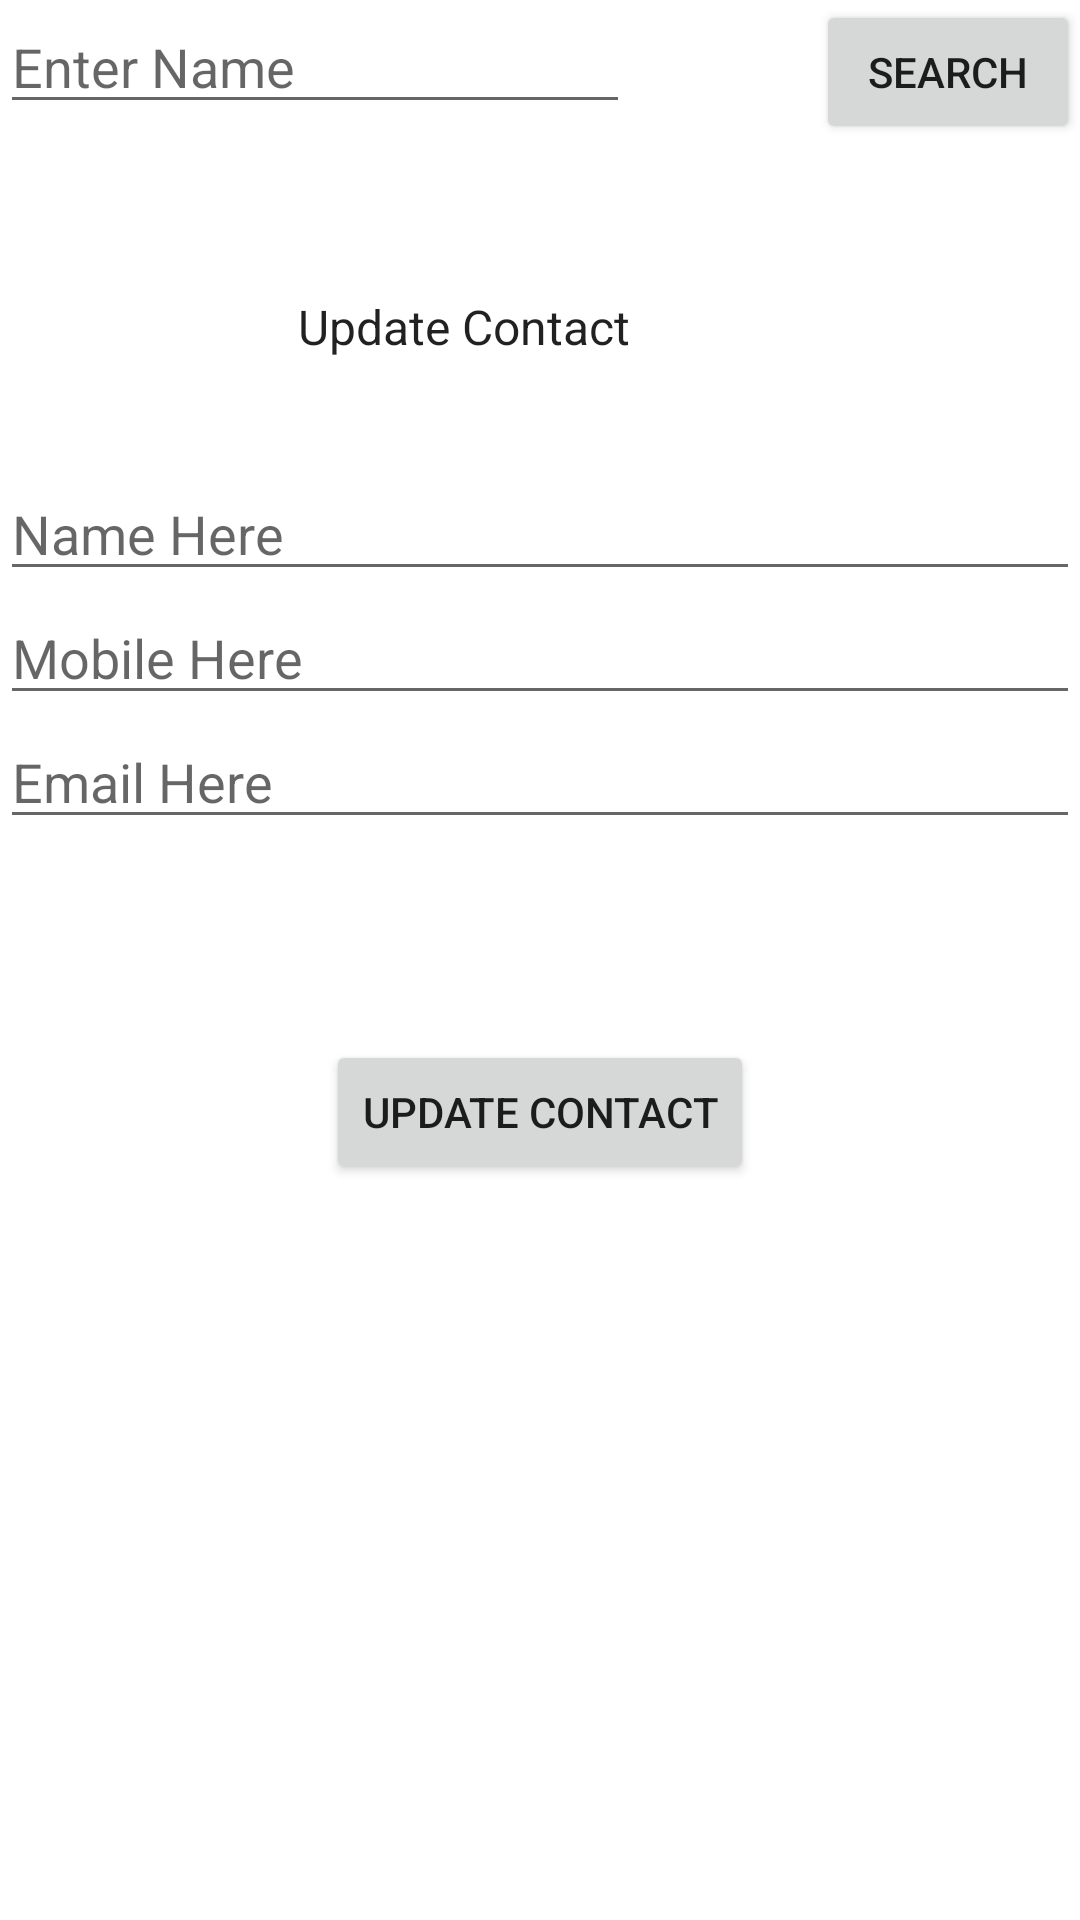

Layout XML and referenced resources for this Android screen:
<!-- AndroidManifest.xml: application theme Theme.SqliteCRUDatabaseExample -->
<!-- res/layout/activity_update.xml -->
<?xml version="1.0" encoding="utf-8"?>
<RelativeLayout xmlns:android="http://schemas.android.com/apk/res/android"
    xmlns:app="http://schemas.android.com/apk/res-auto"
    xmlns:tools="http://schemas.android.com/tools"
    android:layout_width="match_parent"
    android:layout_height="match_parent"
    tools:context=".UpdateActivity">
    <EditText
        android:layout_width="wrap_content"
        android:layout_height="wrap_content"
        android:inputType="textPersonName"
        android:ems="10"
        android:layout_alignParentTop="true"
        android:layout_alignParentLeft="true"
        android:layout_alignParentStart="true"
        android:id="@+id/name_search_last"
        android:hint="Enter Name" />

    <Button
        android:text="Search"
        android:layout_width="wrap_content"
        android:layout_height="wrap_content"
        android:layout_alignParentTop="true"
        android:layout_alignParentRight="true"
        android:layout_alignParentEnd="true"
        android:id="@+id/button2"
         />

    <TextView
        android:text="Update Contact"
        android:layout_width="wrap_content"
        android:layout_height="wrap_content"
        android:layout_marginTop="50dp"
        android:id="@+id/title_text"
        android:textAppearance="@android:style/TextAppearance"
        android:layout_below="@+id/button2"
        android:layout_alignRight="@+id/name_search_last"
        android:layout_alignEnd="@+id/name_search_last" />

    <EditText
        android:layout_width="wrap_content"
        android:layout_height="wrap_content"
        android:inputType="textPersonName"
        android:ems="10"
        android:layout_below="@+id/title_text"
        android:layout_alignParentLeft="true"
        android:layout_alignParentStart="true"
        android:layout_marginTop="36dp"
        android:id="@+id/new_name"
        android:layout_alignParentRight="true"
        android:layout_alignParentEnd="true"
        android:hint="Name Here" />

    <EditText
        android:layout_width="wrap_content"
        android:layout_height="wrap_content"
        android:inputType="textPersonName"
        android:ems="10"
        android:layout_below="@+id/new_name"
        android:id="@+id/new_mobile"
        android:layout_alignParentRight="true"
        android:layout_alignParentEnd="true"
        android:layout_alignParentLeft="true"
        android:layout_alignParentStart="true"
        android:hint="Mobile Here" />

    <EditText
        android:layout_width="wrap_content"
        android:layout_height="wrap_content"
        android:inputType="textPersonName"
        android:ems="10"
        android:layout_below="@+id/new_mobile"
        android:layout_alignParentLeft="true"
        android:layout_alignParentStart="true"
        android:id="@+id/new_email"
        android:layout_alignParentRight="true"
        android:layout_alignParentEnd="true"
        android:hint="Email Here" />

    <Button
        android:text="Update Contact"
        android:layout_width="wrap_content"
        android:layout_height="wrap_content"
        android:layout_below="@+id/new_email"
        android:layout_centerHorizontal="true"
        android:layout_marginTop="67dp"
        android:id="@+id/update_button_last"
        />






</RelativeLayout>
<!-- resources referenced by this layout -->
<resources>
  <style name="Theme.SqliteCRUDatabaseExample" parent="Theme.MaterialComponents.DayNight.DarkActionBar">
          
          <item name="colorPrimary">@color/purple_500</item>
          <item name="colorPrimaryVariant">@color/purple_700</item>
          <item name="colorOnPrimary">@color/white</item>
          
          <item name="colorSecondary">@color/teal_200</item>
          <item name="colorSecondaryVariant">@color/teal_700</item>
          <item name="colorOnSecondary">@color/black</item>
          
          <item name="android:statusBarColor" tools:targetApi="l">?attr/colorPrimaryVariant</item>
          
      </style>
  <color name="purple_500">#FF6200EE</color>
  <color name="purple_700">#FF3700B3</color>
  <color name="white">#FFFFFFFF</color>
  <color name="teal_200">#1BED87</color>
  <color name="teal_700">#FF018786</color>
  <color name="black">#FF000000</color>
</resources>
